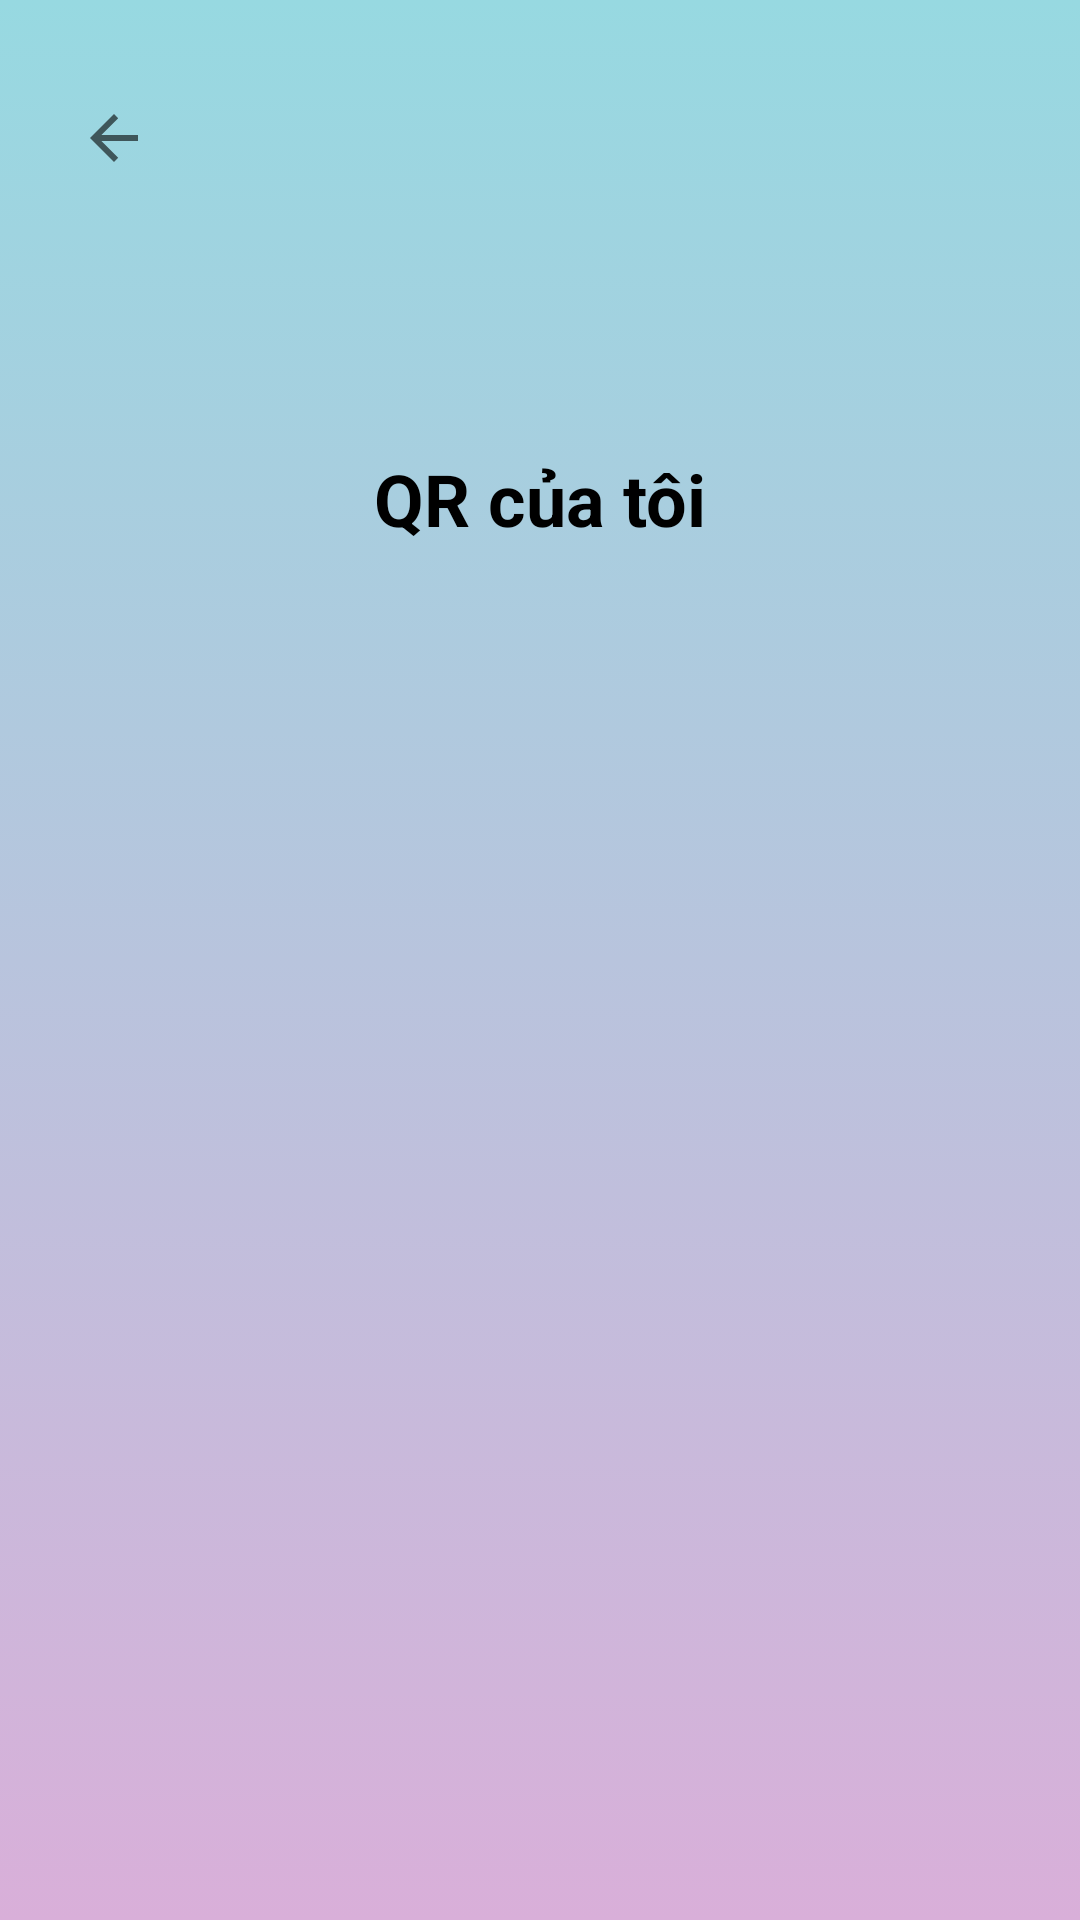

Layout XML and referenced resources for this Android screen:
<!-- AndroidManifest.xml: application theme Theme.Wallet5 -->
<!-- res/layout/activity_user_qr.xml -->
<?xml version="1.0" encoding="utf-8"?>
<androidx.constraintlayout.widget.ConstraintLayout xmlns:android="http://schemas.android.com/apk/res/android"
    xmlns:app="http://schemas.android.com/apk/res-auto"
    xmlns:tools="http://schemas.android.com/tools"
    android:layout_width="match_parent"
    android:layout_height="match_parent"
    android:background="@drawable/background_app"
    tools:context=".User_QR_Activity">

    <ImageView
        android:id="@+id/qrCodeImageView"
        android:layout_width="250dp"
        android:layout_height="250dp"
        android:layout_centerInParent="true"
        app:layout_constraintBottom_toBottomOf="parent"
        app:layout_constraintEnd_toEndOf="parent"
        app:layout_constraintStart_toStartOf="parent"
        app:layout_constraintTop_toTopOf="parent" />

    <TextView
        android:id="@+id/textView11"
        android:layout_width="wrap_content"
        android:layout_height="wrap_content"
        android:text="QR của tôi"
        android:textSize="24sp"
        android:textColor="@color/black"
        android:textStyle="bold"
        android:layout_marginTop="150dp"
        app:layout_constraintEnd_toEndOf="parent"
        app:layout_constraintStart_toStartOf="parent"
        app:layout_constraintTop_toTopOf="parent" />

    <ImageButton
        android:id="@+id/btnBackss"
        android:layout_width="60dp"
        android:layout_height="60dp"
        android:layout_marginTop="16dp"
        android:layout_marginStart="8dp"
        android:background="@drawable/empty_background"
        app:layout_constraintStart_toStartOf="parent"
        app:layout_constraintTop_toTopOf="parent"
        app:srcCompat="?attr/actionModeCloseDrawable" />

</androidx.constraintlayout.widget.ConstraintLayout>
<!-- resources referenced by this layout -->
<resources>
  <!-- drawable background_app (drawable) -->
  <?xml version="1.0" encoding="utf-8"?>
  <selector xmlns:android="http://schemas.android.com/apk/res/android">
      <item>
          <shape android:shape="rectangle" >
              <gradient android:startColor="#D9AFD9" android:endColor="#97D9E1"  android:angle="90"/>
              
          </shape>
      </item>
  </selector>
  <!-- drawable empty_background (drawable) -->
  <?xml version="1.0" encoding="utf-8"?>
  <selector xmlns:android="http://schemas.android.com/apk/res/android">
      <item>
          <shape android:shape="rectangle">
  
  
          </shape>
      </item>
  </selector>
  <style name="Theme.Wallet5" parent="Theme.AppCompat.Light.NoActionBar">
          
          <item name="colorPrimary">@color/purple_500</item>
          <item name="colorPrimaryDark">@color/purple_700</item>
          <item name="colorAccent">@color/teal_200</item>
          
      </style>
  <!-- not gathered from this repository: default colours our renderer supplied (Android Studio template values) -->
  <color name="purple_500">#FF6200EE</color>
  <color name="purple_700">#FF3700B3</color>
  <color name="teal_200">#FF03DAC5</color>
  <color name="black">#FF000000</color>
</resources>
